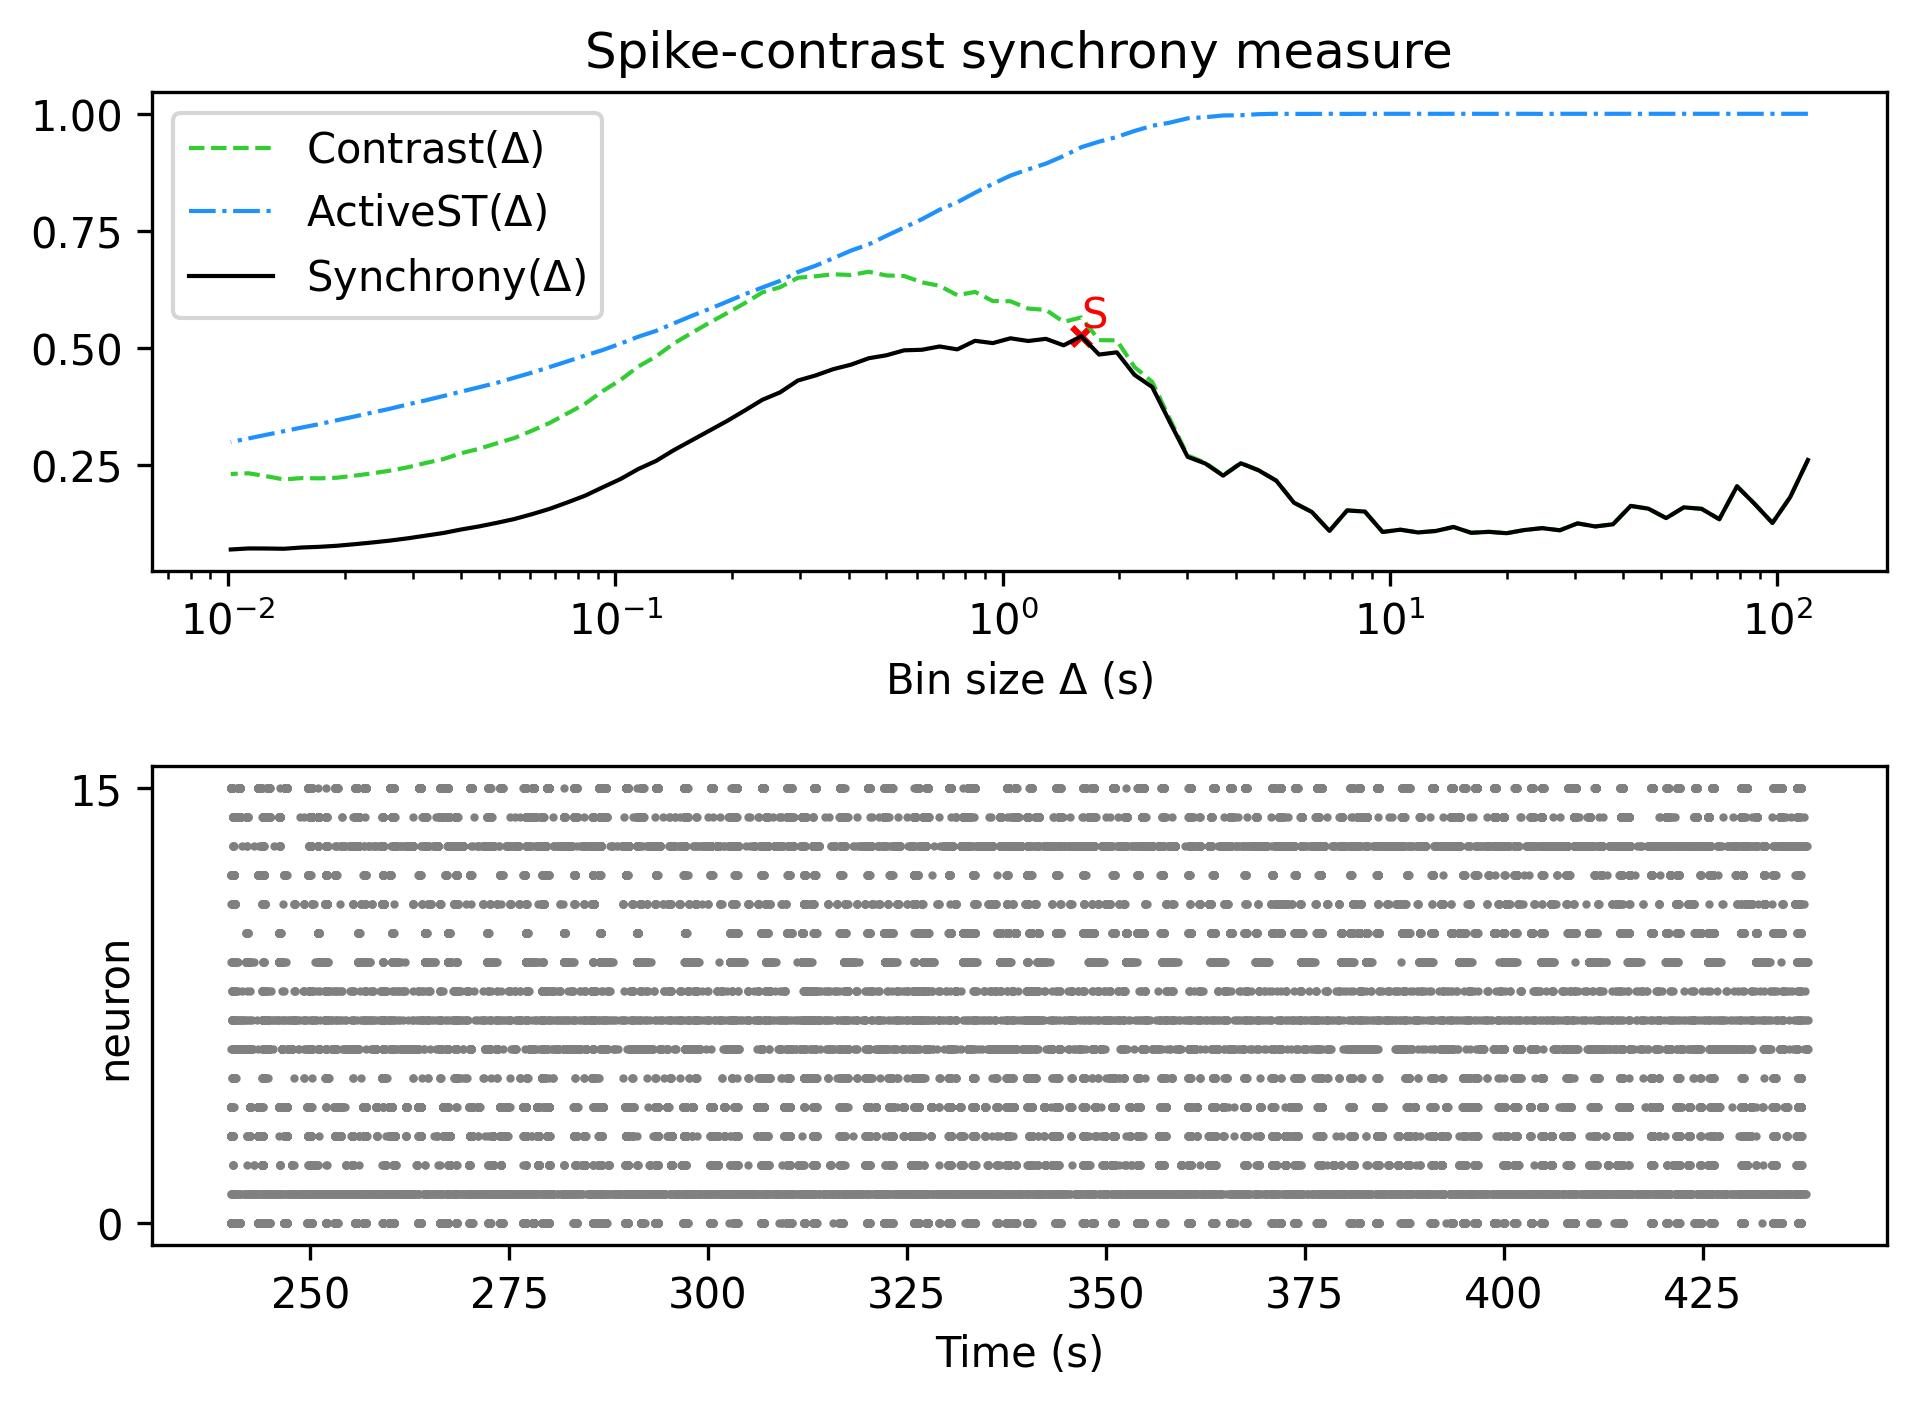

The data file committed next to this chart (first rows):
, Spike-contrast (120.0 s), Spike-contrast (108.0 s), Spike-contrast (97.2 s), Spike-contrast (87.48 s), Spike-contrast (78.732 s), Spike-contrast (70.859 s), Spike-contrast (63.773 s), Spike-contrast (57.396 s), Spike-contrast (51.656 s), Spike-contrast (46.49 s), Spike-contrast (41.841 s), Spike-contrast (37.657 s), Spike-contrast (33.892 s), Spike-contrast (30.502 s), Spike-contrast (27.452 s), Spike-contrast (24.707 s), Spike-contrast (22.236 s), Spike-contrast (20.013 s), Spike-contrast (18.011 s), Spike-contrast (16.21 s), Spike-contrast (14.589 s), Spike-contrast (13.13 s), Spike-contrast (11.817 s)
0, 0.2599, 0.1805, 0.1253, 0.1658, 0.2037, 0.1333, 0.1556, 0.1587, 0.1357, 0.1559, 0.1618, 0.1225, 0.1179, 0.1245, 0.1097, 0.1143, 0.1102, 0.1034, 0.1063, 0.1043, 0.1168, 0.1082, 0.1051
